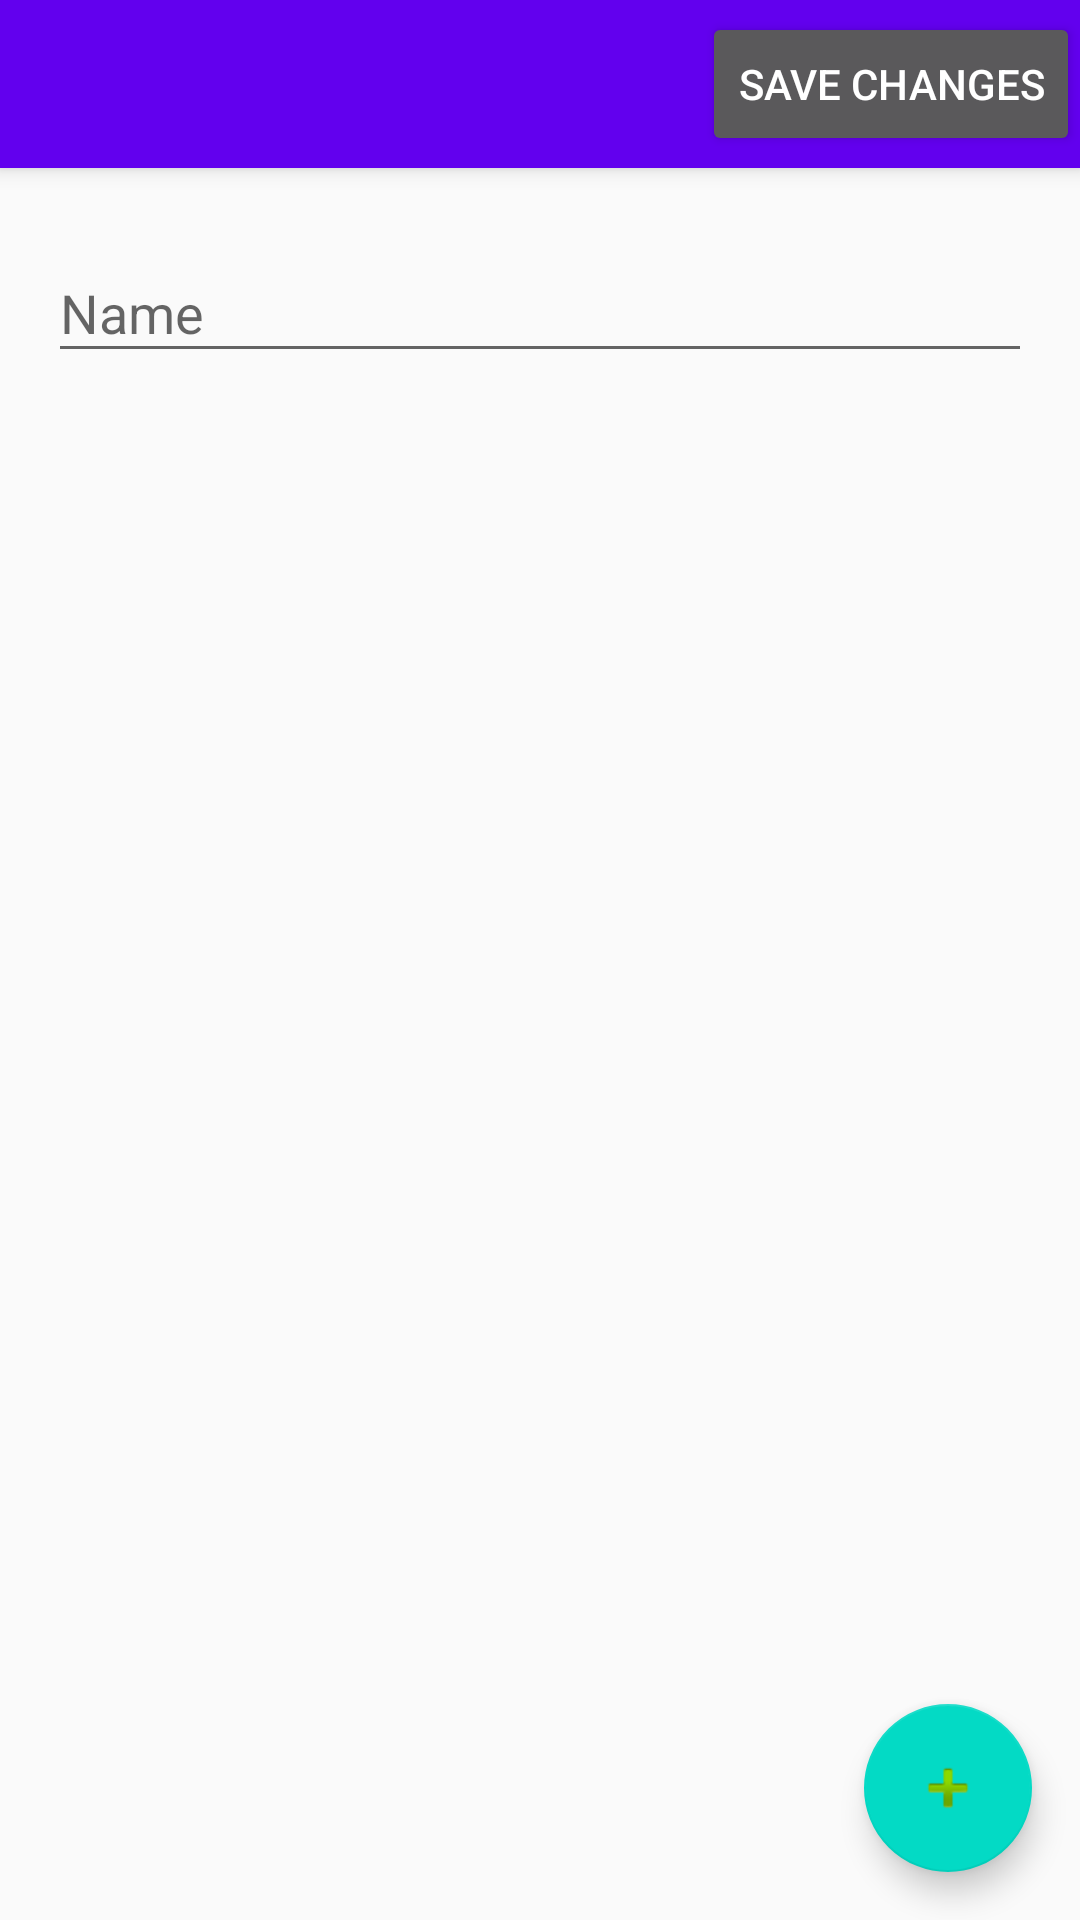

Reconstruct the res/layout file that produces this screen, plus the resources it refers to.
<!-- AndroidManifest.xml: application theme AppTheme -->
<!-- res/layout/activity_recipe_setting.xml -->
<?xml version="1.0" encoding="utf-8"?>
<android.support.design.widget.CoordinatorLayout xmlns:android="http://schemas.android.com/apk/res/android"
    xmlns:app="http://schemas.android.com/apk/res-auto"
    xmlns:tools="http://schemas.android.com/tools"
    android:layout_width="match_parent"
    android:layout_height="match_parent"
    tools:context=".RecipeSetting"
    style="@style/AppTheme">

    <android.support.design.widget.AppBarLayout
        android:layout_width="match_parent"
        android:layout_height="wrap_content"
        android:fitsSystemWindows="true"
        android:theme="@style/AppTheme.AppBarOverlay">

        <android.support.v7.widget.Toolbar
            android:id="@+id/toolbar"
            android:layout_width="match_parent"
            android:layout_height="?attr/actionBarSize"
            android:background="?attr/colorPrimary"
            app:popupTheme="@style/AppTheme.PopupOverlay">

            <Button
                android:id="@+id/toolbarbtn1"
                android:layout_width="wrap_content"
                android:layout_height="wrap_content"
                android:layout_gravity="right"
                android:onClick="saveChanges"
                android:text="@string/save_recipe" />

        </android.support.v7.widget.Toolbar>

    </android.support.design.widget.AppBarLayout>

    <include layout="@layout/content_recipe_setting" />

</android.support.design.widget.CoordinatorLayout>
<!-- res/layout/content_recipe_setting.xml (included above) -->
<?xml version="1.0" encoding="utf-8"?>
<android.support.constraint.ConstraintLayout xmlns:android="http://schemas.android.com/apk/res/android"
    xmlns:app="http://schemas.android.com/apk/res-auto"
    xmlns:tools="http://schemas.android.com/tools"
    android:layout_width="match_parent"
    android:layout_height="match_parent"
    app:layout_behavior="@string/appbar_scrolling_view_behavior"
    tools:context=".RecipeSetting"
    tools:showIn="@layout/activity_recipe_setting">

    <android.support.design.widget.FloatingActionButton
        android:id="@+id/add_ingredient_fab2"
        android:layout_width="wrap_content"
        android:layout_height="wrap_content"
        android:layout_marginBottom="16dp"
        android:layout_marginEnd="16dp"
        android:clickable="true"
        android:focusableInTouchMode="false"
        android:onClick="addIngredient"
        app:fabSize="normal"
        app:layout_constraintBottom_toBottomOf="parent"
        app:layout_constraintEnd_toEndOf="parent"
        app:srcCompat="@android:drawable/ic_input_add" />

    <android.support.design.widget.TextInputLayout
        android:id="@+id/textInputLayout"
        android:layout_width="match_parent"
        android:layout_height="wrap_content"
        android:layout_marginEnd="16dp"
        android:layout_marginStart="16dp"
        android:layout_marginTop="16dp"
        app:layout_constraintEnd_toEndOf="parent"
        app:layout_constraintHorizontal_bias="0.0"
        app:layout_constraintStart_toStartOf="parent"
        app:layout_constraintTop_toTopOf="parent">

        <android.support.design.widget.TextInputEditText
            android:id="@+id/nameOfRecipe"
            android:layout_width="match_parent"
            android:layout_height="wrap_content"
            android:hint="@string/cocktail_name" />
    </android.support.design.widget.TextInputLayout>

    <LinearLayout
        android:id="@+id/ll"
        android:layout_width="0dp"
        android:layout_height="wrap_content"
        android:layout_marginStart="16dp"
        android:layout_marginTop="16dp"
        android:orientation="vertical"
        app:layout_constraintEnd_toEndOf="@+id/textInputLayout"
        app:layout_constraintStart_toStartOf="parent"
        app:layout_constraintTop_toBottomOf="@+id/textInputLayout">

    </LinearLayout>
</android.support.constraint.ConstraintLayout>
<!-- resources referenced by this layout -->
<resources>
  <string name="cocktail_name">Name</string>
  <string name="save_recipe">save changes</string>
  <style name="AppTheme" parent="Theme.AppCompat.Light.DarkActionBar">
          
          <item name="colorPrimary">@color/colorPrimary</item>
          <item name="colorPrimaryDark">@color/colorPrimaryDark</item>
          <item name="colorAccent">@color/colorAccent</item>
  
      </style>
  <style name="AppTheme.AppBarOverlay" parent="ThemeOverlay.AppCompat.Dark.ActionBar" />
  <style name="AppTheme.PopupOverlay" parent="ThemeOverlay.AppCompat.Light" />
  <!-- not gathered from this repository: default colours our renderer supplied (Android Studio template values) -->
  <color name="colorPrimary">#FF6200EE</color>
  <color name="colorPrimaryDark">#FF3700B3</color>
  <color name="colorAccent">#FF03DAC5</color>
</resources>
